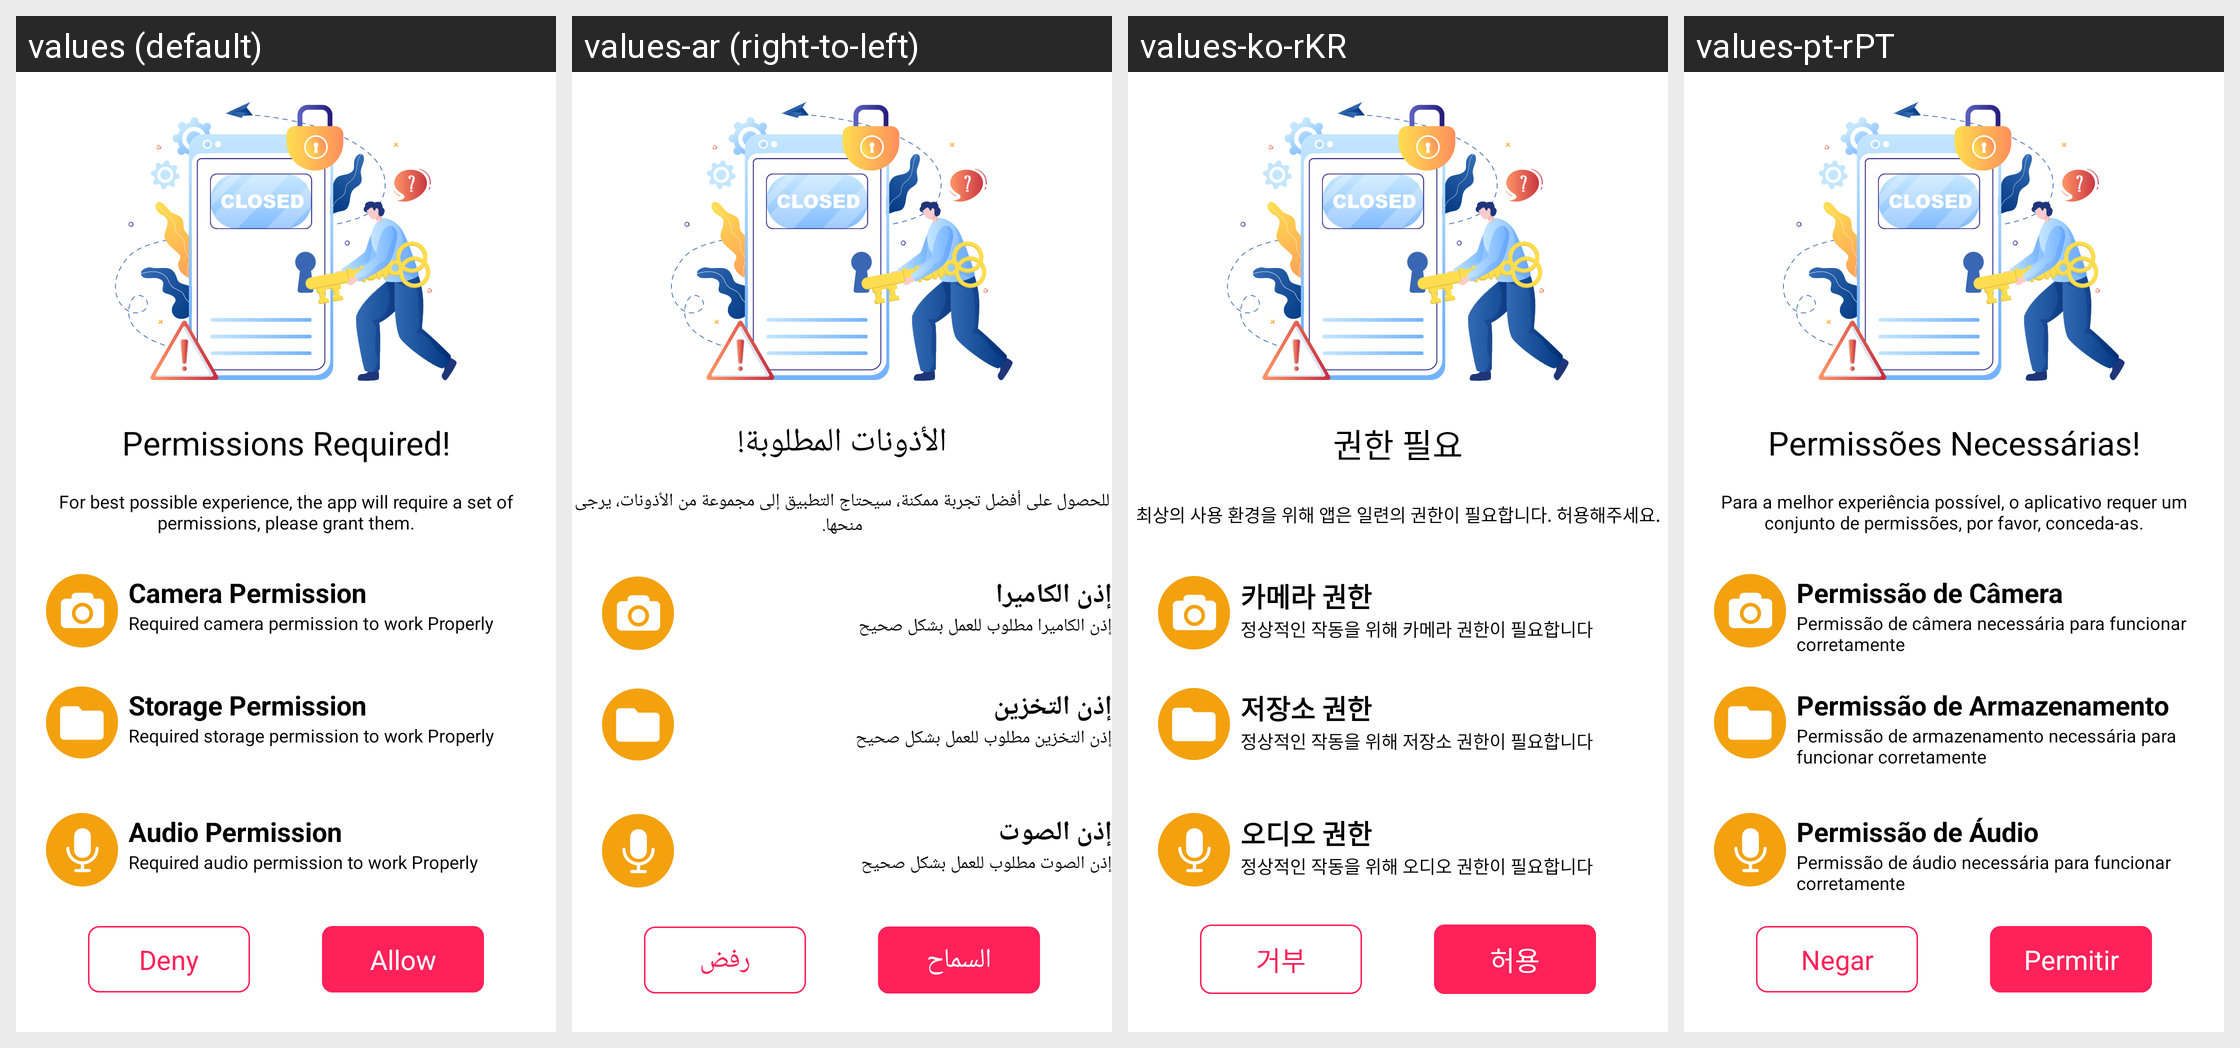

Translations of the strings shown on this Android screen, per locale in the grid:
Android screen res/layout/fragment_permissions.xml rendered under 4 locales, left to right: values (default), values-ar (right-to-left), values-ko-rKR, values-pt-rPT. Device: Nexus 5 (rendered at 1080×1920; each locale shown at half size, 540×960, under a caption strip naming it); theme Theme.BackgroundVideoMaker.
Other locales in the repository, not shown: values-de-rDE, values-es-rES, values-fr-rFR, values-hi-rGR, values-in-rID, values-it-rIT, values-ja-rJP, values-ru-rRU, values-tr-rTR, values-vi-rVN, values-zh-rCN.
Strings drawn on this screen, with the default value and each locale's value (text and hints the layout hard-codes, and strings that could not be matched under every locale, appear in the picture but are not listed):

permissions_required
  values: Permissions Required!
  values-ar: الأذونات المطلوبة!
  values-ko-rKR: 권한 필요
  values-pt-rPT: Permissões Necessárias!

permission_req
  values: For best possible experience, the app will require a set of permissions, please grant them.
  values-ar: للحصول على أفضل تجربة ممكنة، سيحتاج التطبيق إلى مجموعة من الأذونات، يرجى منحها.
  values-ko-rKR: 최상의 사용 환경을 위해 앱은 일련의 권한이 필요합니다. 허용해주세요.
  values-pt-rPT: Para a melhor experiência possível, o aplicativo requer um conjunto de permissões, por favor, conceda-as.

camera_permission
  values: Camera Permission
  values-ar: إذن الكاميرا
  values-ko-rKR: 카메라 권한
  values-pt-rPT: Permissão de Câmera

required_camera_permission_to_work_properly
  values: Required camera permission to work Properly
  values-ar: إذن الكاميرا مطلوب للعمل بشكل صحيح
  values-ko-rKR: 정상적인 작동을 위해 카메라 권한이 필요합니다
  values-pt-rPT: Permissão de câmera necessária para funcionar corretamente

storage_permission
  values: Storage Permission
  values-ar: إذن التخزين
  values-ko-rKR: 저장소 권한
  values-pt-rPT: Permissão de Armazenamento

required_storage_permission_to_work_properly
  values: Required storage permission to work Properly
  values-ar: إذن التخزين مطلوب للعمل بشكل صحيح
  values-ko-rKR: 정상적인 작동을 위해 저장소 권한이 필요합니다
  values-pt-rPT: Permissão de armazenamento necessária para funcionar corretamente

audio_permission
  values: Audio Permission
  values-ar: إذن الصوت
  values-ko-rKR: 오디오 권한
  values-pt-rPT: Permissão de Áudio

required_audio_permission_to_work_properly
  values: Required audio permission to work Properly
  values-ar: إذن الصوت مطلوب للعمل بشكل صحيح
  values-ko-rKR: 정상적인 작동을 위해 오디오 권한이 필요합니다
  values-pt-rPT: Permissão de áudio necessária para funcionar corretamente

deny
  values: Deny
  values-ar: رفض
  values-ko-rKR: 거부
  values-pt-rPT: Negar

allow
  values: Allow
  values-ar: السماح
  values-ko-rKR: 허용
  values-pt-rPT: Permitir
